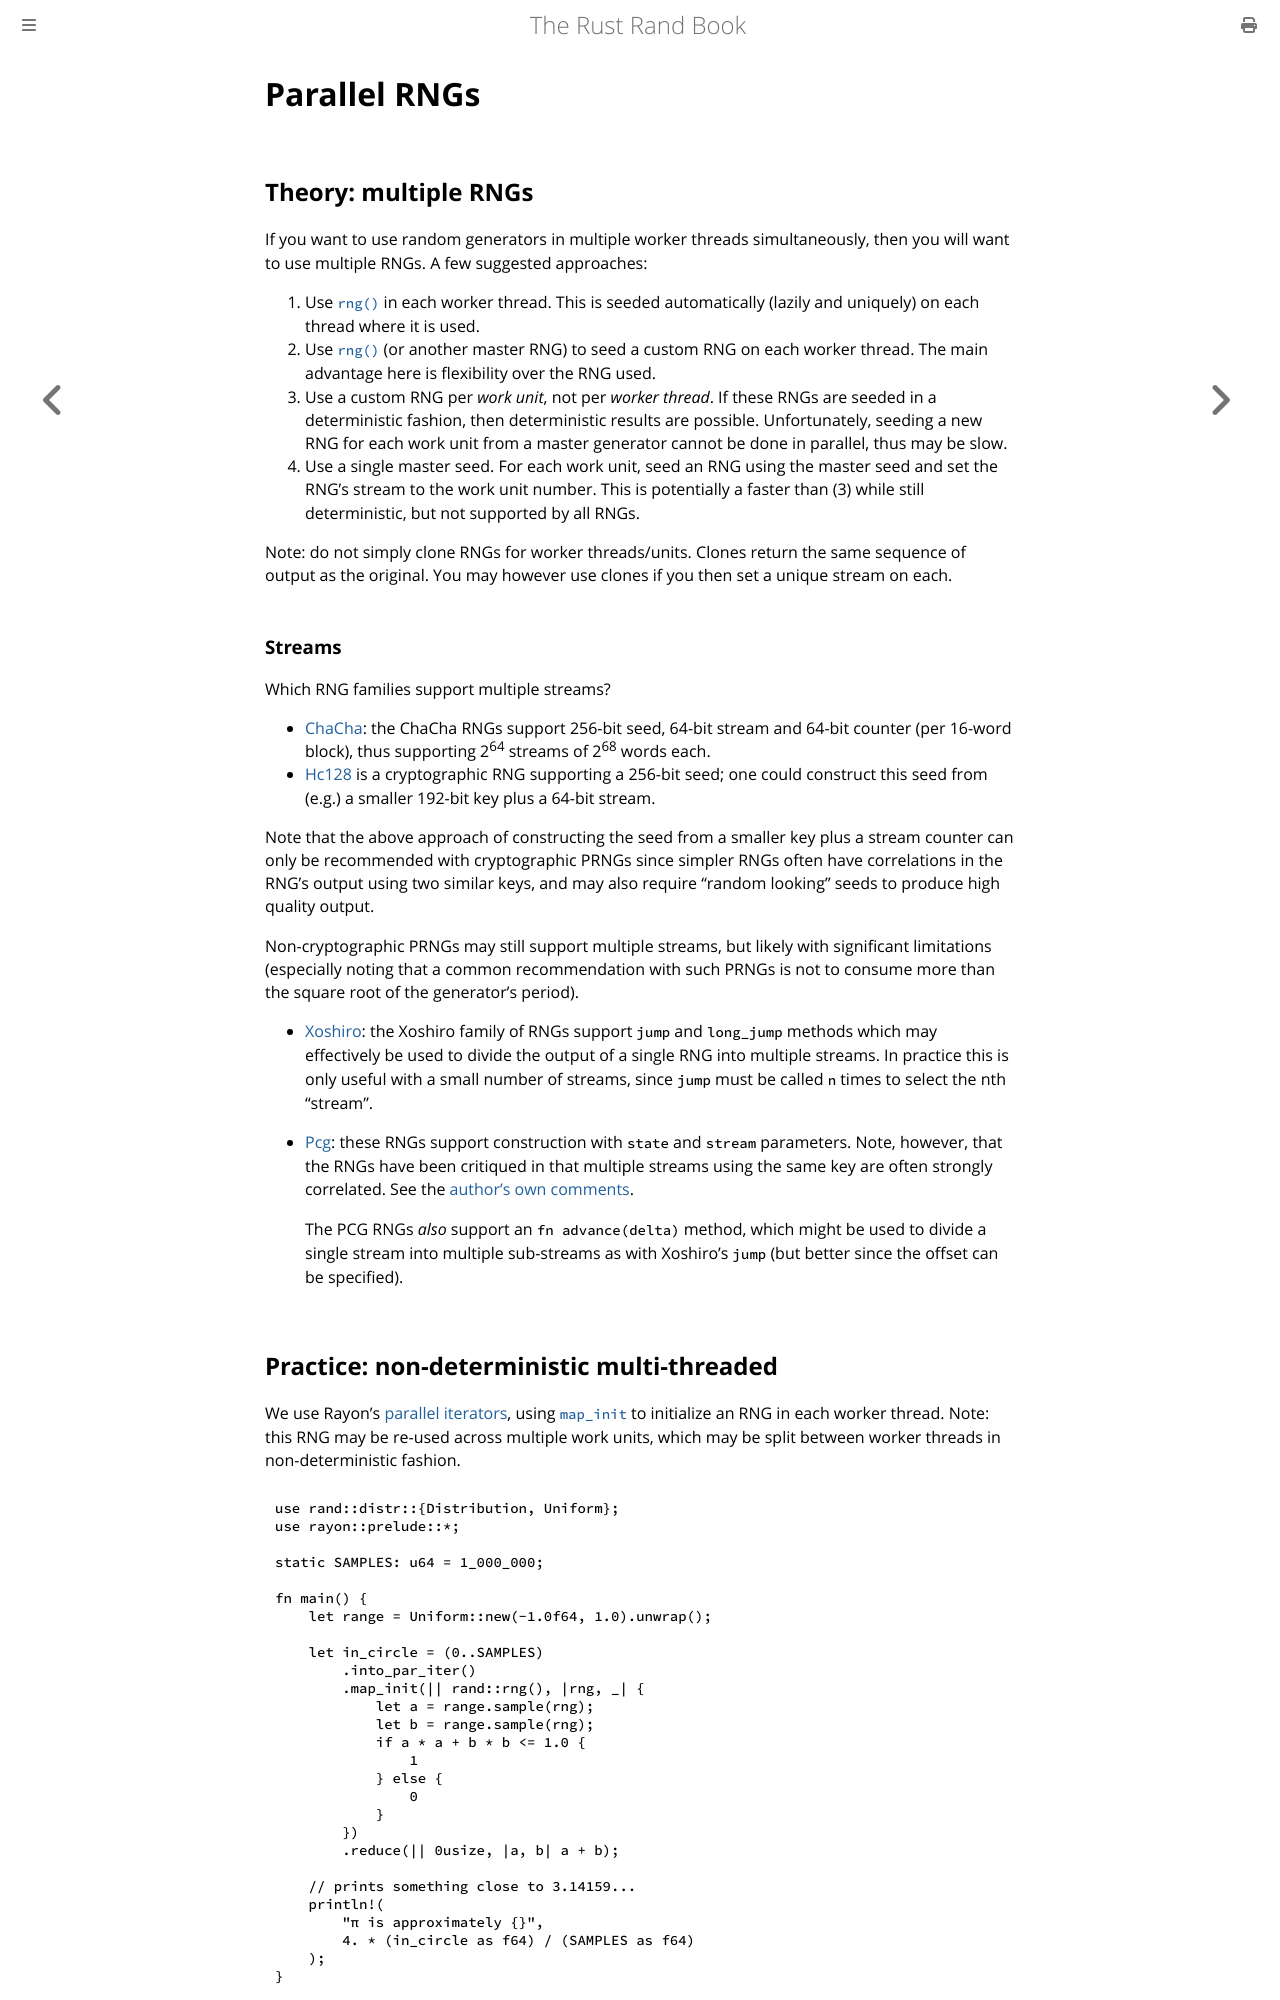

repository: rust-random/book · page: guide-parallel.html · generator: mdbook

# Parallel RNGs

## Theory: multiple RNGs

If you want to use random generators in multiple worker threads simultaneously,
then you will want to use multiple RNGs. A few suggested approaches:

1.  Use [`rng()`] in each worker thread. This is seeded automatically
    (lazily and uniquely) on each thread where it is used.
2.  Use [`rng()`] (or another master RNG) to seed a custom RNG on each
    worker thread. The main advantage here is flexibility over the RNG used.
3.  Use a custom RNG per *work unit*, not per *worker thread*. If these RNGs
    are seeded in a deterministic fashion, then deterministic results are
    possible. Unfortunately, seeding a new RNG for each work unit from a master
    generator cannot be done in parallel, thus may be slow.
4.  Use a single master seed. For each work unit, seed an RNG using the master
    seed and set the RNG's stream to the work unit number. This is potentially a
    faster than (3) while still deterministic, but not supported by all RNGs.

Note: do not simply clone RNGs for worker threads/units. Clones return the same
sequence of output as the original. You may however use clones if you then set
a unique stream on each.

### Streams

Which RNG families support multiple streams?

-   [ChaCha](https://docs.rs/rand/latest/rand/rngs/struct.ChaCha20Rng.html): the ChaCha RNGs
    support 256-bit seed, 64-bit stream and 64-bit counter (per 16-word block),
    thus supporting 2<sup>64</sup> streams of 2<sup>68</sup> words each.
-   [Hc128](https://docs.rs/rand_hc/latest/rand_hc/) is a cryptographic RNG
    supporting a 256-bit seed; one could construct this seed from (e.g.) a
    smaller 192-bit key plus a 64-bit stream.

Note that the above approach of constructing the seed from a smaller key plus a
stream counter can only be recommended with cryptographic PRNGs since simpler
RNGs often have correlations in the RNG's output using two similar keys, and
may also require "random looking" seeds to produce high quality output.

Non-cryptographic PRNGs may still support multiple streams, but likely with
significant limitations (especially noting that a common recommendation with
such PRNGs is not to consume more than the square root of the generator's
period).

-   [Xoshiro](https://docs.rs/rand_xoshiro/latest/rand_xoshiro/): the Xoshiro
    family of RNGs support `jump` and `long_jump` methods which may effectively
    be used to divide the output of a single RNG into multiple streams. In
    practice this is only useful with a small number of streams, since `jump`
    must be called `n` times to select the nth "stream".
-   [Pcg](https://docs.rs/rand_pcg/latest/rand_pcg/): these RNGs support
    construction with `state` and `stream` parameters. Note, however, that the
    RNGs have been critiqued in that multiple streams using the same key are
    often strongly correlated. See the [author's own comments](https://www.pcg-random.org/posts/critiquing-pcg-streams.html).

    The PCG RNGs *also* support an `fn advance(delta)` method, which might be
    used to divide a single stream into multiple sub-streams as with Xoshiro's
    `jump` (but better since the offset can be specified).
